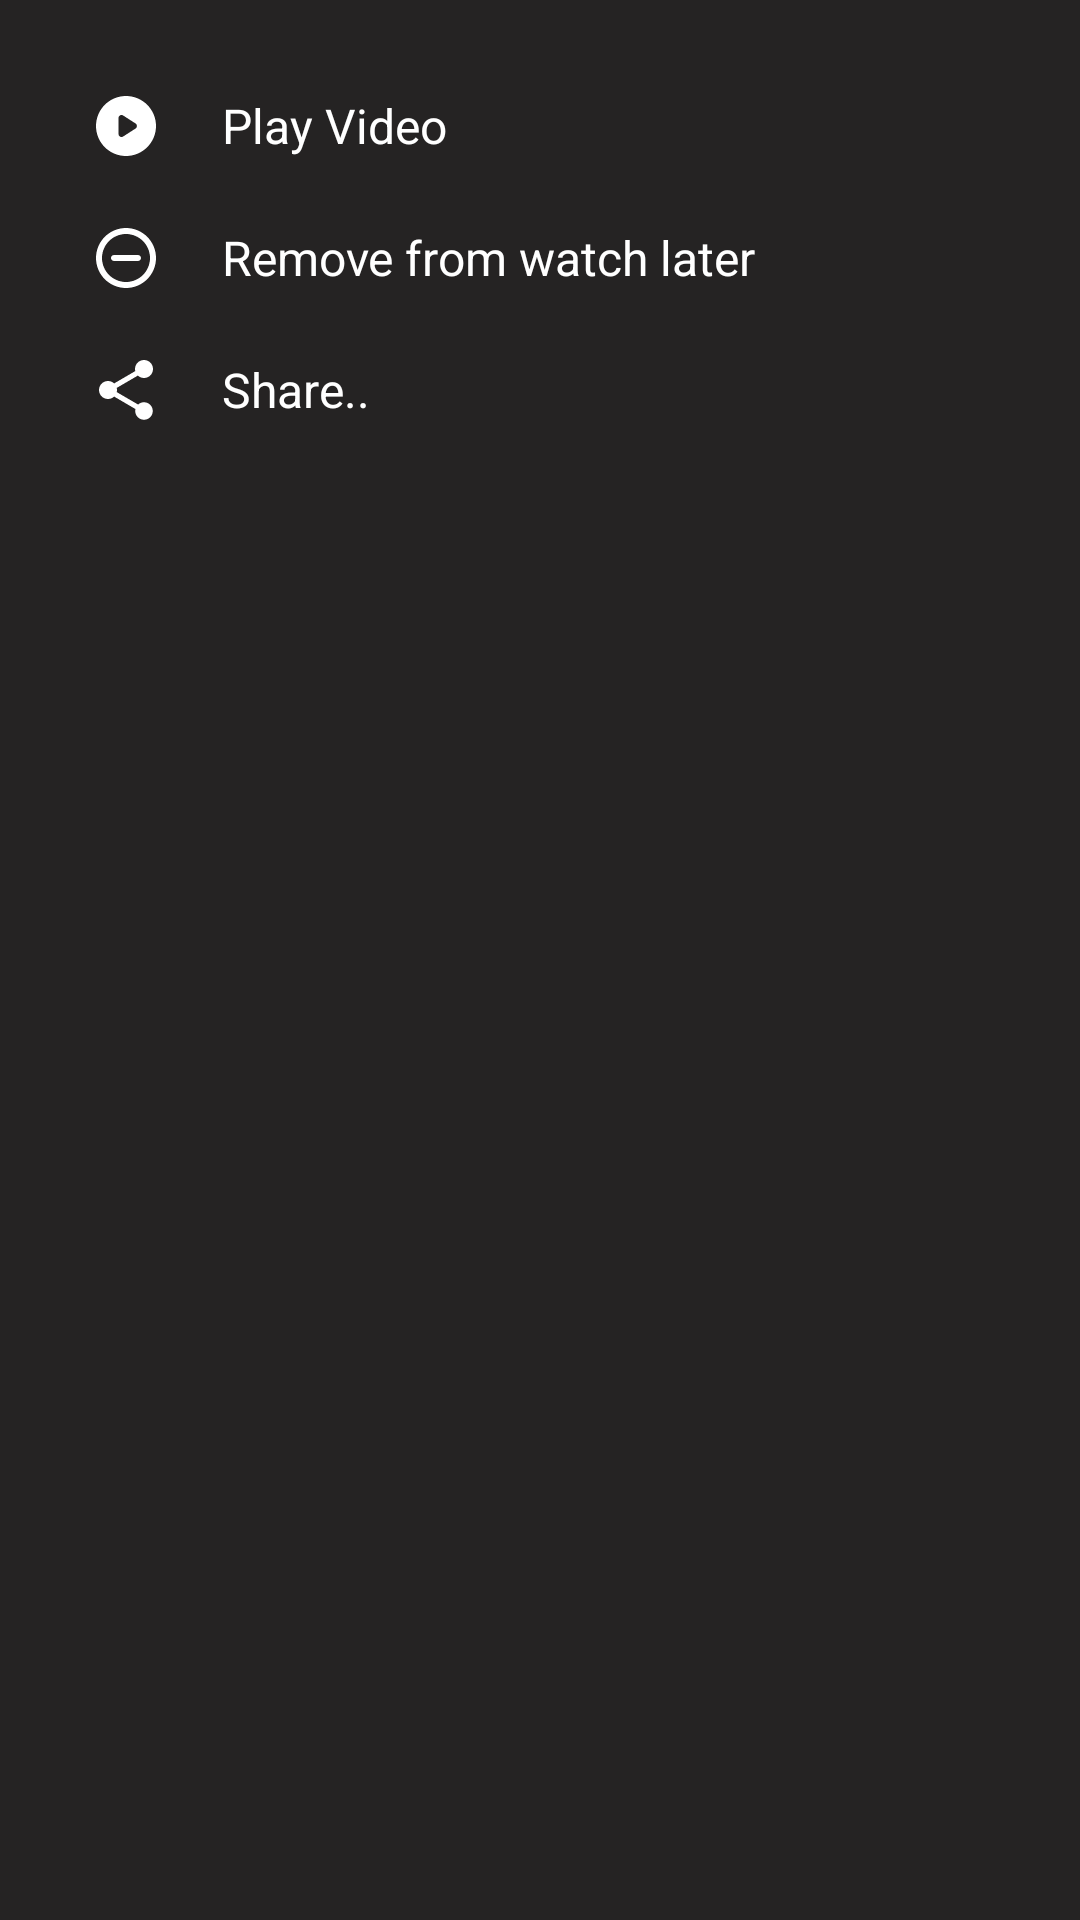

Layout XML and referenced resources for this Android screen:
<!-- AndroidManifest.xml: application theme Theme.VideoPlex10 -->
<!-- res/layout/watch_later_bottom_sheet.xml -->
<?xml version="1.0" encoding="utf-8"?>
<LinearLayout xmlns:android="http://schemas.android.com/apk/res/android"
    xmlns:app="http://schemas.android.com/apk/res-auto"
    android:id="@+id/watch_later_bottom_sheet_layout"
    android:layout_width="match_parent"
    android:layout_height="match_parent"
    android:background="@color/dark_grey_200"
    android:orientation="vertical"
    android:padding="20dp">

    <LinearLayout
        android:id="@+id/watch_later_play_layout"
        android:layout_width="match_parent"
        android:layout_height="wrap_content"
        android:gravity="center_vertical"
        android:padding="10dp"
        android:orientation="horizontal"
        android:background="?attr/selectableItemBackground" >

        <ImageView
            android:layout_width="wrap_content"
            android:layout_height="wrap_content"
            android:layout_gravity="center_vertical"
            android:src="@drawable/ic_exo_play_icon"
            app:tint="@color/white" />

        <TextView
            android:layout_width="wrap_content"
            android:layout_height="wrap_content"
            android:text="Play Video"
            android:textSize="16sp"
            android:textColor="@color/white"
            android:layout_marginStart="20dp"
            android:layout_gravity="center_vertical" />
    </LinearLayout>

    <LinearLayout
        android:id="@+id/watch_later_remove_layout"
        android:layout_width="match_parent"
        android:layout_height="wrap_content"
        android:background="?attr/selectableItemBackground"
        android:gravity="center_vertical"
        android:orientation="horizontal"
        android:padding="10dp">

        <ImageView
            android:layout_width="wrap_content"
            android:layout_height="wrap_content"
            android:layout_gravity="center_vertical"
            android:src="@drawable/ic_remove_video_icon"
            app:tint="@color/white" />

        <TextView
            android:layout_width="wrap_content"
            android:layout_height="wrap_content"
            android:layout_gravity="center_vertical"
            android:layout_marginStart="20dp"
            android:text="Remove from watch later"
            android:textColor="@color/white"
            android:textSize="16sp" />
    </LinearLayout>

    <LinearLayout
        android:id="@+id/watch_later_share_layout"
        android:layout_width="match_parent"
        android:layout_height="wrap_content"
        android:background="?attr/selectableItemBackground"
        android:gravity="center_vertical"
        android:orientation="horizontal"
        android:padding="10dp">

        <ImageView
            android:layout_width="wrap_content"
            android:layout_height="wrap_content"
            android:layout_gravity="center_vertical"
            android:src="@drawable/ic_share_video"
            app:tint="@color/white" />

        <TextView
            android:layout_width="wrap_content"
            android:layout_height="wrap_content"
            android:layout_gravity="center_vertical"
            android:layout_marginStart="20dp"
            android:text="Share.."
            android:textColor="@color/white"
            android:textSize="16sp" />
    </LinearLayout>



</LinearLayout>
<!-- resources referenced by this layout -->
<resources>
  <color name="dark_grey_200">#252323</color>
  <color name="white">#FFFFFFFF</color>
  <!-- drawable ic_exo_play_icon (drawable) -->
  <vector android:height="24dp" android:tint="#FFFEF3"
      android:viewportHeight="24" android:viewportWidth="24"
      android:width="24dp" xmlns:android="http://schemas.android.com/apk/res/android">
      <path android:fillColor="@android:color/white" android:pathData="M12,2C6.48,2 2,6.48 2,12s4.48,10 10,10s10,-4.48 10,-10S17.52,2 12,2zM9.5,14.67V9.33c0,-0.79 0.88,-1.27 1.54,-0.84l4.15,2.67c0.61,0.39 0.61,1.29 0,1.68l-4.15,2.67C10.38,15.94 9.5,15.46 9.5,14.67z"/>
  </vector>
  <!-- drawable ic_remove_video_icon (drawable) -->
  <vector android:height="24dp" android:tint="#FFFFFF"
      android:viewportHeight="24" android:viewportWidth="24"
      android:width="24dp" xmlns:android="http://schemas.android.com/apk/res/android">
      <path android:fillColor="@android:color/white" android:pathData="M7,12c0,0.55 0.45,1 1,1h8c0.55,0 1,-0.45 1,-1s-0.45,-1 -1,-1L8,11c-0.55,0 -1,0.45 -1,1zM12,2C6.48,2 2,6.48 2,12s4.48,10 10,10 10,-4.48 10,-10S17.52,2 12,2zM12,20c-4.41,0 -8,-3.59 -8,-8s3.59,-8 8,-8 8,3.59 8,8 -3.59,8 -8,8z"/>
  </vector>
  <!-- drawable ic_share_video (drawable) -->
  <vector android:height="24dp" android:tint="#FFFEF3"
      android:viewportHeight="24" android:viewportWidth="24"
      android:width="24dp" xmlns:android="http://schemas.android.com/apk/res/android">
      <path android:fillColor="@android:color/white" android:pathData="M18,16.08c-0.76,0 -1.44,0.3 -1.96,0.77L8.91,12.7c0.05,-0.23 0.09,-0.46 0.09,-0.7s-0.04,-0.47 -0.09,-0.7l7.05,-4.11c0.54,0.5 1.25,0.81 2.04,0.81 1.66,0 3,-1.34 3,-3s-1.34,-3 -3,-3 -3,1.34 -3,3c0,0.24 0.04,0.47 0.09,0.7L8.04,9.81C7.5,9.31 6.79,9 6,9c-1.66,0 -3,1.34 -3,3s1.34,3 3,3c0.79,0 1.5,-0.31 2.04,-0.81l7.12,4.16c-0.05,0.21 -0.08,0.43 -0.08,0.65 0,1.61 1.31,2.92 2.92,2.92s2.92,-1.31 2.92,-2.92 -1.31,-2.92 -2.92,-2.92z"/>
  </vector>
  <style name="Theme.VideoPlex10" parent="Theme.MaterialComponents.DayNight.NoActionBar">
          
          <item name="colorPrimary">@color/purple_500</item>
          <item name="colorPrimaryVariant">@color/purple_700</item>
          <item name="colorOnPrimary">@color/white</item>
          
          <item name="colorSecondary">@color/teal_200</item>
          <item name="colorSecondaryVariant">@color/teal_700</item>
          <item name="colorOnSecondary">@color/black</item>
          
          <item name="android:statusBarColor" tools:targetApi="l">@color/perfect_dark_theme</item>
          <item name="android:navigationBarColor">@color/perfect_dark_theme</item>
  
          <item name="colorControlHighlight">@color/ripple_color</item>
          
      </style>
  <color name="purple_500">#FF6200EE</color>
  <color name="purple_700">#FF3700B3</color>
  <color name="teal_200">#FF03DAC5</color>
  <color name="teal_700">#FF018786</color>
  <color name="black">#FF000000</color>
  <color name="perfect_dark_theme">#121212</color>
  <color name="ripple_color">#b0b7a3</color>
</resources>
